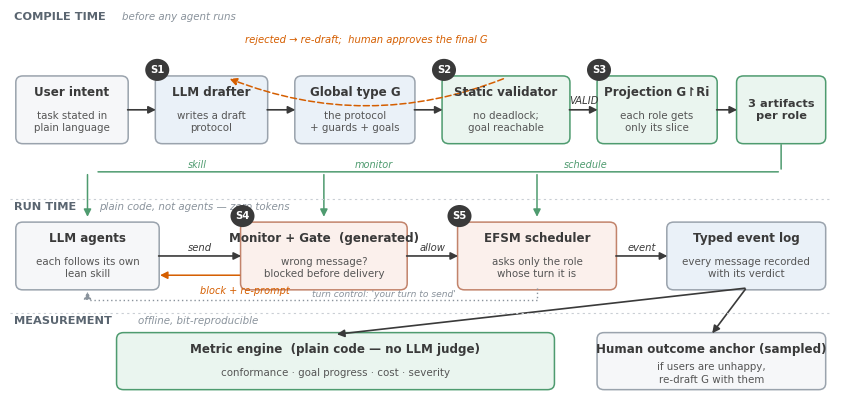
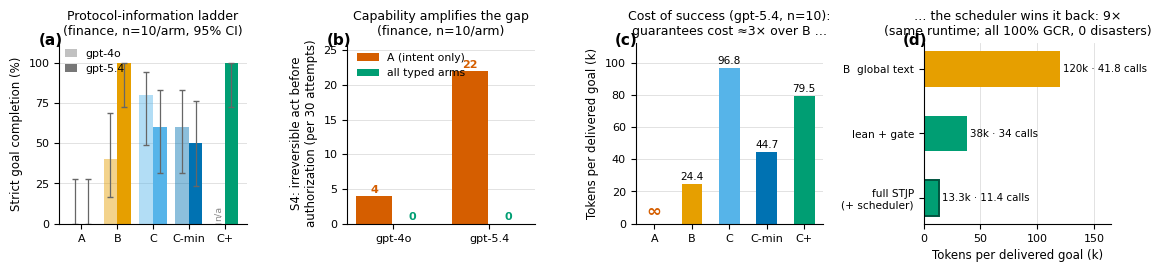
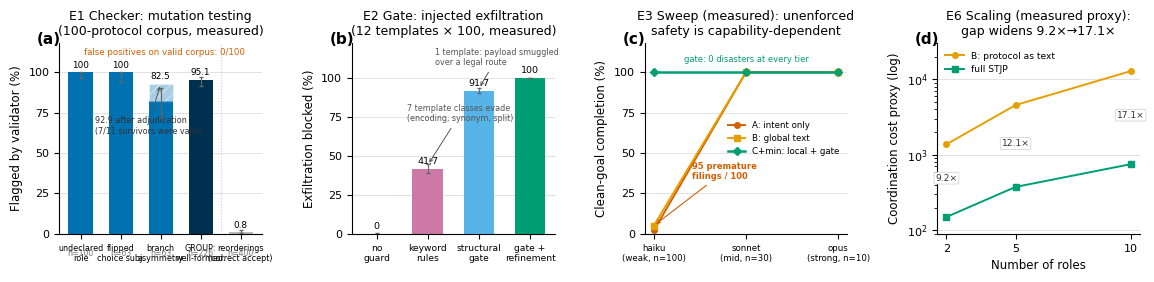
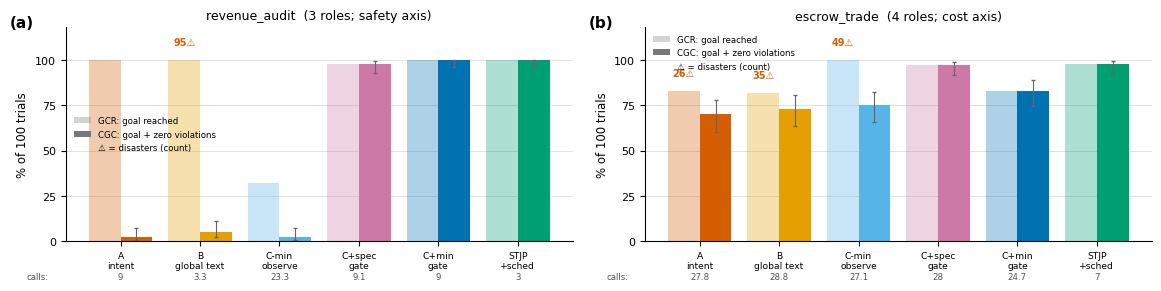

Write Python code to recreate these figures, in order.
import matplotlib
matplotlib.use("Agg")
import matplotlib.pyplot as plt
from matplotlib.patches import FancyBboxPatch, FancyArrowPatch, Circle
import numpy as np, math

# ---------------- ICLR-grade global style ----------------
OI = {  # Okabe-Ito (Wong, Nature Methods 2011)
    "orange": "#E69F00", "sky": "#56B4E9", "green": "#009E73",
    "yellow": "#F0E442", "blue": "#0072B2", "verm": "#D55E00",
    "pink": "#CC79A7", "black": "#000000", "grey": "#8C8C8C",
}
# fixed condition -> color mapping, used in EVERY figure
ARM = {"A": OI["verm"], "B": OI["orange"], "C": OI["sky"], "Cmin": OI["blue"], "Cp": OI["green"], "STJP": OI["green"]}

plt.rcParams.update({
    "font.family": "DejaVu Sans", "font.size": 8.5,
    "axes.titlesize": 9, "axes.labelsize": 8.5,
    "xtick.labelsize": 8, "ytick.labelsize": 8, "legend.fontsize": 7.8,
    "axes.spines.top": False, "axes.spines.right": False,
    "axes.linewidth": 0.8, "xtick.major.width": 0.8, "ytick.major.width": 0.8,
    "axes.grid": True, "axes.grid.axis": "y", "grid.color": "#DDDDDD",
    "grid.linewidth": 0.6, "axes.axisbelow": True,
    "legend.frameon": False, "figure.dpi": 200, "savefig.bbox": "tight",
})

def wilson(k, n, z=1.96):
    if n == 0: return (0.0, 0.0)
    p = k / n
    d = 1 + z*z/n
    c = (p + z*z/(2*n)) / d
    h = z * math.sqrt(p*(1-p)/n + z*z/(4*n*n)) / d
    return (max(0, c-h), min(1, c+h))

def ci_err(pcts, n):
    lo, hi = [], []
    for p in pcts:
        if p is None: lo.append(0); hi.append(0); continue
        l, h = wilson(round(p/100*n), n)
        lo.append(p/100 - l); hi.append(h - p/100)
    return np.clip(np.array([lo, hi]) * 100, 0, None)

def panel_label(ax, s):
    ax.text(-0.11, 1.06, s, transform=ax.transAxes, fontsize=11, fontweight="bold", va="top")

# =========================================================
# Figure 1 — system architecture (clean, grid-aligned, elbow arrows)
# =========================================================
fig, ax = plt.subplots(figsize=(10.6, 5.0))
ax.set_xlim(0, 106); ax.set_ylim(0, 54); ax.axis("off"); ax.grid(False)

INK = "#3A3A3A"; EDGE = "#9AA3AD"
FILL_N = "#F6F7F9"   # neutral
FILL_C = "#EAF1F8"   # compile artifacts (blue tint)
FILL_V = "#EAF5EF"   # validated / proven (green tint)
FILL_R = "#FBF0EC"   # runtime enforcement (warm tint)

def bx(x, y, w, h, title, sub="", fill=FILL_N, edge=EDGE, tfs=8.6, sfs=7.4):
    ax.add_patch(FancyBboxPatch((x, y), w, h, boxstyle="round,pad=0.25,rounding_size=0.9",
                                fc=fill, ec=edge, lw=1.1))
    if sub:
        ax.text(x+w/2, y+h-2.1, title, ha="center", va="center", fontsize=tfs, fontweight="bold", color=INK)
        ax.text(x+w/2, y+(h-3.4)/2, sub, ha="center", va="center", fontsize=sfs, color="#555555", linespacing=1.35)
    else:
        ax.text(x+w/2, y+h/2, title, ha="center", va="center", fontsize=tfs, fontweight="bold", color=INK)
    return (x, y, w, h)

def elbow(p1, p2, side1="r", side2="l", color=INK, ls="-", lw=1.2, label="", loff=(0, 1.0), rad=0.0):
    x1, y1, w1, h1 = p1; x2, y2, w2, h2 = p2
    a = {"r": (x1+w1, y1+h1/2), "l": (x1, y1+h1/2), "t": (x1+w1/2, y1+h1), "b": (x1+w1/2, y1)}[side1]
    b = {"r": (x2+w2, y2+h2/2), "l": (x2, y2+h2/2), "t": (x2+w2/2, y2+h2), "b": (x2+w2/2, y2)}[side2]
    ax.add_patch(FancyArrowPatch(a, b, arrowstyle="-|>", mutation_scale=11, lw=lw, color=color,
                                 linestyle=ls, shrinkA=1, shrinkB=1,
                                 connectionstyle=f"arc3,rad={rad}"))
    if label:
        ax.text((a[0]+b[0])/2 + loff[0], (a[1]+b[1])/2 + loff[1], label,
                ha="center", va="bottom", fontsize=7.2, color=color, style="italic")

def badge(x, y, s):
    ax.add_patch(Circle((x, y), 1.55, fc=INK, ec="none", zorder=5))
    ax.text(x, y, s, ha="center", va="center", fontsize=7.2, color="white", fontweight="bold", zorder=6)

# lane separators + labels
ax.axhline(27.5, xmin=0.0, xmax=1.0, color="#C9CED4", lw=0.8, ls=(0, (2, 3)))
ax.axhline(11.5, xmin=0.0, xmax=1.0, color="#C9CED4", lw=0.8, ls=(0, (2, 3)))
ax.text(0.5, 52.6, "COMPILE TIME", fontsize=8.2, fontweight="bold", color="#5A6570")
ax.text(14.5, 52.6, "before any agent runs", fontsize=7.4, color="#8A939C", style="italic")
ax.text(0.5, 25.9, "RUN TIME", fontsize=8.2, fontweight="bold", color="#5A6570")
ax.text(11.5, 25.9, "plain code, not agents — zero tokens", fontsize=7.4, color="#8A939C", style="italic")
ax.text(0.5, 9.9, "MEASUREMENT", fontsize=8.2, fontweight="bold", color="#5A6570")
ax.text(16.5, 9.9, "offline, bit-reproducible", fontsize=7.4, color="#8A939C", style="italic")

# ---- compile row (y=34..46) ----
B_int  = bx(1,  35.5, 14, 9, "User intent", "task stated in\nplain language", FILL_N)
B_llm  = bx(19, 35.5, 14, 9, "LLM drafter", "writes a draft\nprotocol", FILL_C)
B_scr  = bx(37, 35.5, 15, 9, "Global type G", "the protocol\n+ guards + goals", FILL_C)
B_val  = bx(56, 35.5, 16, 9, "Static validator", "no deadlock;\ngoal reachable", FILL_V, edge="#4E9B6F")
B_proj = bx(76, 35.5, 15, 9, "Projection G\u21beRi", "each role gets\nonly its slice", FILL_V, edge="#4E9B6F")

elbow(B_int, B_llm); elbow(B_llm, B_scr); elbow(B_scr, B_val)
elbow(B_val, B_proj, label="VALID", loff=(0, 0.6))
# reject loop (below the row)
ax.add_patch(FancyArrowPatch((64, 44.5), (28, 44.5), arrowstyle="-|>", mutation_scale=11,
                             lw=1.1, color=OI["verm"], linestyle=(0, (4, 2)),
                             connectionstyle="arc3,rad=-0.20"))
ax.text(46, 49.4, "rejected \u2192 re-draft;  human approves the final G",
        ha="center", fontsize=7.2, color=OI["verm"], style="italic")
badge(19, 45.6, "S1"); badge(56, 45.6, "S2"); badge(76, 45.6, "S3")

# ---- artifacts emitted by projection (right column, compile row continues) ----
B_art = bx(94, 35.5, 11, 9, "3 artifacts\nper role", "", FILL_V, edge="#4E9B6F", tfs=8.2)
elbow(B_proj, B_art)

# ---- runtime row (y=14..24) ----
B_ag   = bx(1,  15, 18, 9, "LLM agents", "each follows its own\nlean skill", FILL_N)
B_gate = bx(30, 15, 21, 9, "Monitor + Gate  (generated)", "wrong message?\nblocked before delivery", FILL_R, edge="#C2836B")
B_schd = bx(58, 15, 20, 9, "EFSM scheduler", "asks only the role\nwhose turn it is", FILL_R, edge="#C2836B")
B_log  = bx(85, 15, 20, 9, "Typed event log", "every message recorded\nwith its verdict",
            FILL_C)
badge(30, 25.1, "S4"); badge(58, 25.1, "S5")

# artifacts -> runtime
ax.add_patch(FancyArrowPatch((99.5, 35.5), (99.5, 31.3), arrowstyle="-", lw=1.1, color="#4E9B6F"))
ax.add_patch(FancyArrowPatch((99.5, 31.3), (11, 31.3), arrowstyle="-", lw=1.1, color="#4E9B6F"))
for xd, tgt in [(10, B_ag), (40.5, B_gate), (68, B_schd)]:
    ax.add_patch(FancyArrowPatch((xd, 31.3), (xd, 24.6), arrowstyle="-|>", mutation_scale=11, lw=1.1, color="#4E9B6F"))
ax.text(23, 31.9, "skill", fontsize=7.0, color="#4E9B6F", style="italic")
ax.text(44.5, 31.9, "monitor", fontsize=7.0, color="#4E9B6F", style="italic")
ax.text(71.5, 31.9, "schedule", fontsize=7.0, color="#4E9B6F", style="italic")

elbow(B_ag, B_gate, label="send", loff=(0, 0.4))
ax.add_patch(FancyArrowPatch((30, 16.8), (19, 16.8), arrowstyle="-|>", mutation_scale=11, lw=1.1, color=OI["verm"]))
ax.text(24.5, 14.2, "block + re-prompt", fontsize=7.0, color=OI["verm"], style="italic")
elbow(B_gate, B_schd, label="allow", loff=(0, 0.4))
elbow(B_schd, B_log, label="event", loff=(0, 0.4))
ax.plot([68, 68], [15, 13.3], color="#8A939C", lw=1.0, ls=(0, (1, 2)))
ax.plot([68, 10], [13.3, 13.3], color="#8A939C", lw=1.0, ls=(0, (1, 2)))
ax.add_patch(FancyArrowPatch((10, 13.3), (10, 14.9), arrowstyle="-|>", mutation_scale=11, lw=1.0,
                             color="#8A939C", linestyle=(0, (1, 2))))
ax.text(39, 13.7, "turn control: 'your turn to send'", fontsize=6.6,
        color="#8A939C", style="italic")

# ---- measurement row (y=1..8.5) ----
B_met = bx(14, 1, 56, 7.5, "Metric engine  (plain code \u2014 no LLM judge)",
           "conformance \u00b7 goal progress \u00b7 cost \u00b7 severity", FILL_V, edge="#4E9B6F")
B_anc = bx(76, 1, 29, 7.5, "Human outcome anchor (sampled)", "if users are unhappy,\nre-draft G with them", FILL_N)
elbow(B_log, B_met, side1="b", side2="t")
elbow(B_log, B_anc, side1="b", side2="t")

plt.savefig("fig1_system.png", dpi=260); plt.savefig("fig1_system.pdf"); plt.close()

# =========================================================
# Figure 2 — measured results (4 panels, Wilson CIs, fixed arm colors)
# =========================================================
fig, axes = plt.subplots(1, 4, figsize=(11.6, 2.75))
arm_names = ["A", "B", "C", "C-min", "C+"]
arm_cols  = [ARM["A"], ARM["B"], ARM["C"], ARM["Cmin"], ARM["Cp"]]

# (a) GCR ladder, both models, with 95% Wilson CIs (n=10)
ax = axes[0]
x = np.arange(5); w = 0.38
g4 = [0, 40, 80, 60, None]; g5 = [0, 100, 60, 50, 100]
ax.bar(x - w/2, [v or 0 for v in g4], w, color=arm_cols, alpha=0.45,
       yerr=ci_err(g4, 10), error_kw=dict(lw=0.9, capsize=2, ecolor="#666666"))
ax.bar(x + w/2, g5, w, color=arm_cols,
       yerr=ci_err(g5, 10), error_kw=dict(lw=0.9, capsize=2, ecolor="#666666"))
ax.text(4 - w/2, 3, "n/a", ha="center", fontsize=6.8, color="#888888", rotation=90)
ax.set_xticks(x, arm_names); ax.set_ylim(0, 112); ax.set_yticks([0, 25, 50, 75, 100])
ax.set_ylabel("Strict goal completion (%)")
from matplotlib.patches import Patch
ax.legend(handles=[Patch(fc="#777777", alpha=0.45, label="gpt-4o"),
                   Patch(fc="#777777", label="gpt-5.4")],
          loc="upper left", handlelength=1.1, borderaxespad=0.1)
ax.set_title("Protocol-information ladder\n(finance, n=10/arm, 95% CI)")
panel_label(ax, "(a)")

# (b) S4 disasters by model for A vs typed arms
ax = axes[1]
labels = ["gpt-4o", "gpt-5.4"]
a_dis = [4, 22]; typed = [0, 0]
xb = np.arange(2)
ax.bar(xb - 0.2, a_dis, 0.38, color=ARM["A"], label="A (intent only)")
ax.bar(xb + 0.2, typed, 0.38, color=ARM["Cp"], label="all typed arms")
for i, v in enumerate(a_dis): ax.text(i - 0.2, v + 0.5, str(v), ha="center", fontsize=8, fontweight="bold", color=ARM["A"])
for i in range(2): ax.text(i + 0.2, 0.5, "0", ha="center", fontsize=8, fontweight="bold", color=ARM["Cp"])
ax.set_xticks(xb, labels); ax.set_ylim(0, 26)
ax.set_ylabel("S4: irreversible act before\nauthorization (per 30 attempts)")
ax.legend(loc="upper left")
ax.set_title("Capability amplifies the gap\n(finance, n=10/arm)")
panel_label(ax, "(b)")

# (c) tokens per delivered goal (grand run)
ax = axes[2]
tps = [None, 24.4, 96.8, 44.7, 79.5]
ax.bar(x, [v or 0 for v in tps], 0.55, color=arm_cols)
ax.text(0, 4, "\u221e", ha="center", fontsize=13, color=ARM["A"], fontweight="bold")
for i, v in enumerate(tps):
    if v: ax.text(i, v + 2.5, f"{v:g}", ha="center", fontsize=7.6)
ax.set_xticks(x, arm_names); ax.set_ylim(0, 112)
ax.set_ylabel("Tokens per delivered goal (k)")
ax.set_title("Cost of success (gpt-5.4, n=10):\nguarantees cost \u22483\u00d7 over B \u2026")
panel_label(ax, "(c)")

# (d) scheduler ablation — horizontal bars, calls annotated
ax = axes[3]
names = ["B  global text", "lean + gate", "full STJP\n(+ scheduler)"]
tok = [120, 38, 13.3]; calls = [41.8, 34.0, 11.4]
cols = [ARM["B"], ARM["Cp"], ARM["Cp"]]
yb = np.arange(3)[::-1]
bars = ax.barh(yb, tok, 0.55, color=cols)
bars[2].set_edgecolor("#00543F"); bars[2].set_linewidth(1.4)
for yi, t, c in zip(yb, tok, calls):
    ax.text(t + 2.5, yi, f"{t:g}k \u00b7 {c:g} calls", va="center", fontsize=7.4)
ax.set_yticks(yb, names, fontsize=7.6)
ax.set_xlim(0, 165); ax.set_xlabel("Tokens per delivered goal (k)")
ax.grid(axis="x", color="#DDDDDD", lw=0.6); ax.grid(axis="y", visible=False)
ax.set_title("\u2026 the scheduler wins it back: 9\u00d7\n(same runtime; all 100% GCR, 0 disasters)")
panel_label(ax, "(d)")

plt.tight_layout(w_pad=1.6)
plt.savefig("fig2_results.png", dpi=260); plt.savefig("fig2_results.pdf"); plt.close()

# =========================================================
# Figure 3 — validation suite: E1/E2/E3/E6 ALL MEASURED
# =========================================================
fig, axes = plt.subplots(1, 4, figsize=(11.6, 2.85))

# (a) E1 mutation testing — measured + adjudicated
ax = axes[0]
cls = ["undeclared\nrole", "flipped\nchoice subj.", "branch\nasymmetry", "GROUP:\nwell-formed.", "reorderings\n(correct accept)"]
det = [100.0, 100.0, 82.5, 95.1, 0.8]
ns  = [100, 63, 63, 226, 400]
cols = [OI["blue"], OI["blue"], OI["blue"], "#00304F", "#BBBBBB"]
xb = np.arange(5)
err = np.zeros((2, 5))
for i2, (p, n) in enumerate(zip(det, ns)):
    e = ci_err([p], n); err[0, i2], err[1, i2] = e[0, 0], e[1, 0]
ax.bar(xb, det, 0.6, color=cols, yerr=err, error_kw=dict(lw=0.8, capsize=1.6, ecolor="#666666"))
ax.bar([2], [92.9 - 82.5], 0.6, bottom=[82.5], color=OI["blue"], alpha=0.35, hatch="///", edgecolor="white")
ax.annotate("92.9 after adjudication\n(7/11 survivors were valid)", xy=(2, 92.9), xytext=(0.35, 62),
            fontsize=5.8, color="#333333", arrowprops=dict(arrowstyle="->", lw=0.7, color="#555555"))
for i2, (v, n) in enumerate(zip(det, ns)):
    ax.text(i2, (v if i2 != 2 else 92.9) + 3.0, f"{v:g}", ha="center", fontsize=6.4)
    ax.text(i2, -14, f"n={n}", ha="center", fontsize=5.6, color="#777777")
ax.axvline(3.5, color="#CCCCCC", lw=0.8, ls=":")
ax.text(2.1, 111, "false positives on valid corpus: 0/100", fontsize=6.2, color=ARM["A"], ha="center")
ax.set_xticks(xb, cls, fontsize=5.8); ax.set_ylim(0, 118); ax.set_yticks([0, 25, 50, 75, 100])
ax.set_ylabel("Flagged by validator (%)")
ax.set_title("E1 Checker: mutation testing\n(100-protocol corpus, measured)")
panel_label(ax, "(a)")

# (b) E2 adversarial — measured four-condition layering
ax = axes[1]
sysn = ["no\nguard", "keyword\nrules", "structural\ngate", "gate +\nrefinement"]
blocked = [0.0, 41.7, 91.7, 100.0]
cols = ["#BBBBBB", OI["pink"], OI["sky"], ARM["Cp"]]
xb = np.arange(4)
ax.bar(xb, blocked, 0.6, color=cols, yerr=ci_err(blocked, 1200), error_kw=dict(lw=0.8, capsize=1.6, ecolor="#666666"))
for i2, v in enumerate(blocked): ax.text(i2, v + 3, f"{v:g}", ha="center", fontsize=6.8)
ax.annotate("7 template classes evade\n(encoding, synonym, split)", xy=(1, 44), xytext=(0.6, 72),
            fontsize=5.8, color="#555555", arrowprops=dict(arrowstyle="->", lw=0.7, color="#555555"))
ax.annotate("1 template: payload smuggled\nover a legal route", xy=(2, 93), xytext=(1.15, 108),
            fontsize=5.8, color="#555555", arrowprops=dict(arrowstyle="->", lw=0.7, color="#555555"))
ax.set_xticks(xb, sysn, fontsize=6.6); ax.set_ylim(0, 122); ax.set_yticks([0, 25, 50, 75, 100])
ax.set_ylabel("Exfiltration blocked (%)")
ax.set_title("E2 Gate: injected exfiltration\n(12 templates \u00d7 100, measured)")
panel_label(ax, "(b)")

# (c) E3 capability sweep — MEASURED, Claude tier ladder, revenue_audit
ax = axes[2]
tiers = ["haiku\n(weak, n=100)", "sonnet\n(mid, n=30)", "opus\n(strong, n=10)"]
xs = np.arange(3)
cgc_A = [2, 100, 100]
cgc_B = [5, 100, 100]
cgc_G = [100, 100, 100]
ax.plot(xs, cgc_A, "-o", color=ARM["A"], lw=1.4, ms=4, label="A: intent only")
ax.plot(xs, cgc_B, "-s", color=ARM["B"], lw=1.4, ms=4, label="B: global text")
ax.plot(xs, cgc_G, "-D", color=ARM["Cp"], lw=1.8, ms=4, label="C+min: local + gate")
ax.annotate("95 premature\nfilings / 100", xy=(0, 5), xytext=(0.42, 34),
            fontsize=6.0, color=ARM["A"], fontweight="bold",
            arrowprops=dict(arrowstyle="->", lw=0.8, color=ARM["A"]))
ax.text(1.0, 106.5, "gate: 0 disasters at every tier", fontsize=6.0, color=ARM["Cp"], ha="center")
ax.set_xticks(xs, tiers, fontsize=6.2)
ax.set_ylim(0, 118); ax.set_yticks([0, 25, 50, 75, 100])
ax.set_ylabel("Clean-goal completion (%)")
ax.legend(loc="center right", fontsize=6.2)
ax.set_title("E3 Sweep (measured): unenforced\nsafety is capability-dependent")
panel_label(ax, "(c)")

# (d) E6 roles sweep — measured structural cost proxy
ax = axes[3]
roles = [2, 5, 10]
b_cost = [1376, 4550, 12820]
s_cost = [150, 375, 750]
ax.plot(roles, b_cost, "-o", color=ARM["B"], lw=1.4, ms=4, label="B: protocol as text")
ax.plot(roles, s_cost, "-s", color=ARM["Cp"], lw=1.4, ms=4, label="full STJP")
for r, b, st, ratio in zip(roles, b_cost, s_cost, ["9.2\u00d7", "12.1\u00d7", "17.1\u00d7"]):
    ax.annotate(ratio, xy=(r, (b*st)**0.5), fontsize=6.6, ha="center", color="#333333",
                bbox=dict(boxstyle="round,pad=0.15", fc="white", ec="#CCCCCC", lw=0.5))
ax.set_yscale("log"); ax.set_ylim(90, 30000)
ax.set_xticks(roles)
ax.set_xlabel("Number of roles"); ax.set_ylabel("Coordination cost proxy (log)")
ax.legend(loc="upper left", fontsize=6.6)
ax.set_title("E6 Scaling (measured proxy):\ngap widens 9.2\u00d7\u219217.1\u00d7")
panel_label(ax, "(d)")

plt.tight_layout(w_pad=1.7)
plt.savefig("fig3_projected.png", dpi=260); plt.savefig("fig3_projected.pdf"); plt.close()

# =========================================================
# Figure 4 — six-arm ladder at n=100 (FINAL post-audit numbers)
# =========================================================
fig, axes = plt.subplots(1, 2, figsize=(11.6, 3.0))
arms6 = ["A\nintent", "B\nglobal text", "C-min\nobserve", "C+spec\ngate", "C+min\ngate", "STJP\n+sched"]
cols6 = [ARM["A"], ARM["B"], ARM["C"], OI["pink"], ARM["Cmin"], ARM["Cp"]]

data = {
    "revenue_audit  (3 roles; safety axis)": dict(
        gcr=[100, 100, 32, 98, 100, 100], cgc=[2, 5, 2, 98, 100, 100],
        dis=[0, 95, 0, 0, 0, 0], calls=[9.0, 3.3, 23.3, 9.1, 9.0, 3.0]),
    "escrow_trade  (4 roles; cost axis)": dict(
        gcr=[83, 82, 100, 97, 83, 98], cgc=[70, 73, 75, 97, 83, 98],
        dis=[26, 35, 49, 0, 0, 0], calls=[27.8, 28.8, 27.1, 28.0, 24.7, 7.0]),
}
for ax, (name, d), pl in zip(axes, data.items(), ["(a)", "(b)"]):
    xb = np.arange(6); w = 0.4
    ax.bar(xb - w/2, d["gcr"], w, color=cols6, alpha=0.32)
    ax.bar(xb + w/2, d["cgc"], w, color=cols6,
           yerr=ci_err(d["cgc"], 100), error_kw=dict(lw=0.8, capsize=1.6, ecolor="#666666"))
    for i2, (dv, cv) in enumerate(zip(d["dis"], d["calls"])):
        if dv > 0:
            ax.text(i2 - w/2, d["gcr"][i2] + 8, f"{dv}\u26a0", ha="center", fontsize=7.0,
                    color=ARM["A"], fontweight="bold")
        ax.text(i2, -21, f"{cv:g}", ha="center", fontsize=6.2, color="#555555")
    ax.text(-0.9, -21, "calls:", ha="right", fontsize=6.2, color="#555555")
    ax.set_xticks(xb, arms6, fontsize=6.6)
    ax.set_ylim(0, 118); ax.set_yticks([0, 25, 50, 75, 100])
    ax.set_ylabel("% of 100 trials")
    from matplotlib.patches import Patch
    ax.legend(handles=[Patch(fc="#777777", alpha=0.32, label="GCR: goal reached"),
                       Patch(fc="#777777", label="CGC: goal + zero violations"),
                       Patch(fc="none", ec="none", label="\u26a0 = disasters (count)")],
              loc="upper left" if "escrow" in name else "center left", fontsize=6.2)
    ax.set_title(name)
    panel_label(ax, pl)

plt.tight_layout(w_pad=2.0)
plt.savefig("fig4_ladder.png", dpi=260); plt.savefig("fig4_ladder.pdf"); plt.close()
print("figs v5 done")
